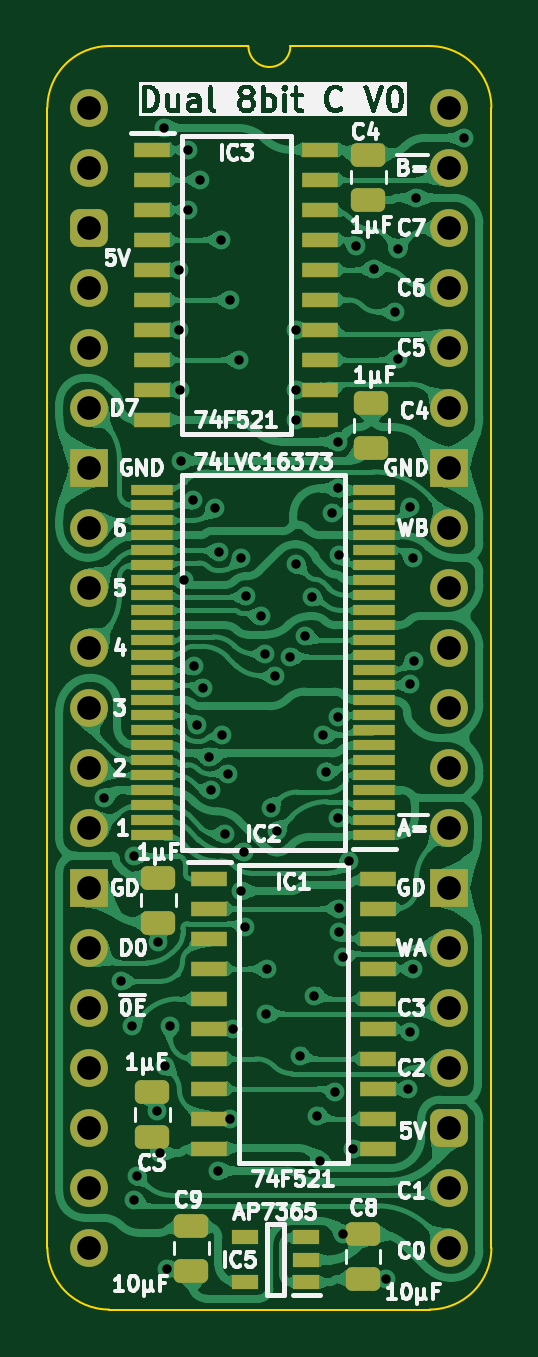
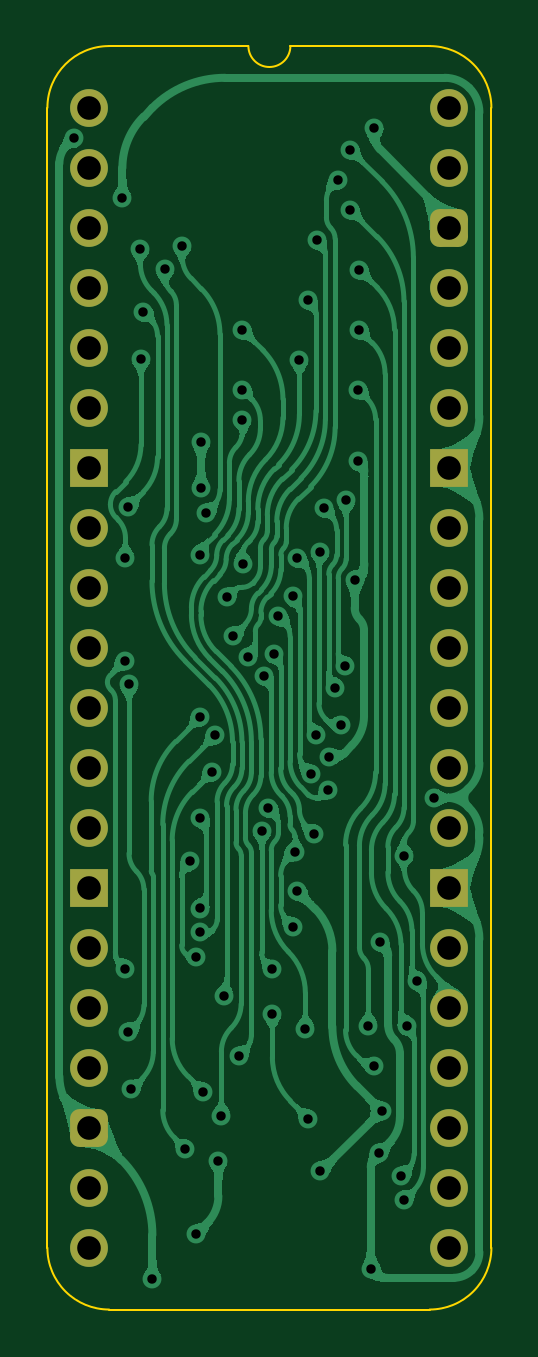
Circuit board: 11 layer files. Board 18.8 x 53.5 mm.
- bottom_copper: Dual Comparator 8bit-B_Cu.gbl (127833 bytes)
- bottom_mask: Dual Comparator 8bit-B_Mask.gbs (2171 bytes)
- paste: Dual Comparator 8bit-B_Paste.gbp (478 bytes)
- bottom_silk: Dual Comparator 8bit-B_Silkscreen.gbo (479 bytes)
- outline: Dual Comparator 8bit-Edge_Cuts.gm1 (1114 bytes)
- top_copper: Dual Comparator 8bit-F_Cu.gtl (286176 bytes)
- top_mask: Dual Comparator 8bit-F_Mask.gts (5256 bytes)
- paste: Dual Comparator 8bit-F_Paste.gtp (4126 bytes)
- top_silk: Dual Comparator 8bit-F_Silkscreen.gto (80450 bytes)
- drill: Dual Comparator 8bit-NPTH.drl (277 bytes)
- drill: Dual Comparator 8bit-PTH.drl (2230 bytes)

=== bottom_copper: Dual Comparator 8bit-B_Cu.gbl (127833 bytes, source omitted) ===
=== bottom_mask: Dual Comparator 8bit-B_Mask.gbs (2171 bytes, source withheld) ===
=== paste: Dual Comparator 8bit-B_Paste.gbp ===
%TF.GenerationSoftware,KiCad,Pcbnew,8.0.7*%
%TF.CreationDate,2025-01-17T12:01:40+02:00*%
%TF.ProjectId,Dual Comparator 8bit,4475616c-2043-46f6-9d70-617261746f72,rev?*%
%TF.SameCoordinates,Original*%
%TF.FileFunction,Paste,Bot*%
%TF.FilePolarity,Positive*%
%FSLAX46Y46*%
G04 Gerber Fmt 4.6, Leading zero omitted, Abs format (unit mm)*
G04 Created by KiCad (PCBNEW 8.0.7) date 2025-01-17 12:01:40*
%MOMM*%
%LPD*%
G01*
G04 APERTURE LIST*
G04 APERTURE END LIST*
M02*

=== bottom_silk: Dual Comparator 8bit-B_Silkscreen.gbo ===
%TF.GenerationSoftware,KiCad,Pcbnew,8.0.7*%
%TF.CreationDate,2025-01-17T12:01:40+02:00*%
%TF.ProjectId,Dual Comparator 8bit,4475616c-2043-46f6-9d70-617261746f72,rev?*%
%TF.SameCoordinates,Original*%
%TF.FileFunction,Legend,Bot*%
%TF.FilePolarity,Positive*%
%FSLAX46Y46*%
G04 Gerber Fmt 4.6, Leading zero omitted, Abs format (unit mm)*
G04 Created by KiCad (PCBNEW 8.0.7) date 2025-01-17 12:01:40*
%MOMM*%
%LPD*%
G01*
G04 APERTURE LIST*
G04 APERTURE END LIST*
M02*

=== outline: Dual Comparator 8bit-Edge_Cuts.gm1 ===
%TF.GenerationSoftware,KiCad,Pcbnew,8.0.7*%
%TF.CreationDate,2025-01-17T12:01:40+02:00*%
%TF.ProjectId,Dual Comparator 8bit,4475616c-2043-46f6-9d70-617261746f72,rev?*%
%TF.SameCoordinates,Original*%
%TF.FileFunction,Profile,NP*%
%FSLAX46Y46*%
G04 Gerber Fmt 4.6, Leading zero omitted, Abs format (unit mm)*
G04 Created by KiCad (PCBNEW 8.0.7) date 2025-01-17 12:01:40*
%MOMM*%
%LPD*%
G01*
G04 APERTURE LIST*
%TA.AperFunction,Profile*%
%ADD10C,0.100000*%
%TD*%
G04 APERTURE END LIST*
D10*
%TO.C,J2*%
X-1778000Y-48260000D02*
X-1778000Y0D01*
X6731000Y2616200D02*
X835732Y2613732D01*
X14404267Y2613733D02*
X8509000Y2616200D01*
X14404268Y-50873732D02*
X835733Y-50873733D01*
X17018000Y-48260000D02*
X17017999Y1D01*
X-1778000Y0D02*
G75*
G02*
X835732Y2613732I2613731J1D01*
G01*
X835733Y-50873733D02*
G75*
G02*
X-1778000Y-48260000I-6J2613727D01*
G01*
X8509000Y2616200D02*
G75*
G02*
X6731000Y2616200I-889000J0D01*
G01*
X14404267Y2613733D02*
G75*
G02*
X17017993Y1I-7J-2613733D01*
G01*
X17018000Y-48260000D02*
G75*
G02*
X14404268Y-50873730I-2613730J0D01*
G01*
%TD*%
M02*

=== top_copper: Dual Comparator 8bit-F_Cu.gtl (286176 bytes, source omitted) ===
=== top_mask: Dual Comparator 8bit-F_Mask.gts ===
%TF.GenerationSoftware,KiCad,Pcbnew,8.0.7*%
%TF.CreationDate,2025-01-17T12:01:40+02:00*%
%TF.ProjectId,Dual Comparator 8bit,4475616c-2043-46f6-9d70-617261746f72,rev?*%
%TF.SameCoordinates,Original*%
%TF.FileFunction,Soldermask,Top*%
%TF.FilePolarity,Negative*%
%FSLAX46Y46*%
G04 Gerber Fmt 4.6, Leading zero omitted, Abs format (unit mm)*
G04 Created by KiCad (PCBNEW 8.0.7) date 2025-01-17 12:01:40*
%MOMM*%
%LPD*%
G01*
G04 APERTURE LIST*
G04 Aperture macros list*
%AMRoundRect*
0 Rectangle with rounded corners*
0 $1 Rounding radius*
0 $2 $3 $4 $5 $6 $7 $8 $9 X,Y pos of 4 corners*
0 Add a 4 corners polygon primitive as box body*
4,1,4,$2,$3,$4,$5,$6,$7,$8,$9,$2,$3,0*
0 Add four circle primitives for the rounded corners*
1,1,$1+$1,$2,$3*
1,1,$1+$1,$4,$5*
1,1,$1+$1,$6,$7*
1,1,$1+$1,$8,$9*
0 Add four rect primitives between the rounded corners*
20,1,$1+$1,$2,$3,$4,$5,0*
20,1,$1+$1,$4,$5,$6,$7,0*
20,1,$1+$1,$6,$7,$8,$9,0*
20,1,$1+$1,$8,$9,$2,$3,0*%
G04 Aperture macros list end*
%ADD10RoundRect,0.250000X-0.475000X0.250000X-0.475000X-0.250000X0.475000X-0.250000X0.475000X0.250000X0*%
%ADD11R,1.800000X0.430000*%
%ADD12RoundRect,0.250000X0.475000X-0.250000X0.475000X0.250000X-0.475000X0.250000X-0.475000X-0.250000X0*%
%ADD13R,1.550000X0.650000*%
%ADD14R,1.150000X0.600000*%
%ADD15C,1.600000*%
%ADD16O,1.600000X1.600000*%
%ADD17RoundRect,0.400000X-0.400000X-0.400000X0.400000X-0.400000X0.400000X0.400000X-0.400000X0.400000X0*%
%ADD18R,1.600000X1.600000*%
G04 APERTURE END LIST*
D10*
%TO.C,C2*%
X2921000Y-32594000D03*
X2921000Y-34494000D03*
%TD*%
D11*
%TO.C,IC2*%
X12066000Y-30797000D03*
X12066000Y-30163000D03*
X12066000Y-29527000D03*
X12066000Y-28893000D03*
X12066000Y-28257000D03*
X12066000Y-27623000D03*
X12066000Y-26987000D03*
X12066000Y-26353000D03*
X12066000Y-25717000D03*
X12066000Y-25083000D03*
X12066000Y-24447000D03*
X12066000Y-23813000D03*
X12066000Y-23177000D03*
X12066000Y-22543000D03*
X12066000Y-21907000D03*
X12066000Y-21273000D03*
X12066000Y-20637000D03*
X12066000Y-20003000D03*
X12066000Y-19367000D03*
X12066000Y-18733000D03*
X12066000Y-18097000D03*
X12066000Y-17463000D03*
X12066000Y-16827000D03*
X12066000Y-16193000D03*
X2666000Y-16193000D03*
X2666000Y-16827000D03*
X2666000Y-17463000D03*
X2666000Y-18097000D03*
X2666000Y-18733000D03*
X2666000Y-19367000D03*
X2666000Y-20003000D03*
X2666000Y-20637000D03*
X2666000Y-21273000D03*
X2666000Y-21907000D03*
X2666000Y-22543000D03*
X2666000Y-23177000D03*
X2666000Y-23813000D03*
X2666000Y-24447000D03*
X2666000Y-25083000D03*
X2666000Y-25717000D03*
X2666000Y-26353000D03*
X2666000Y-26987000D03*
X2666000Y-27623000D03*
X2666000Y-28257000D03*
X2666000Y-28893000D03*
X2666000Y-29527000D03*
X2666000Y-30163000D03*
X2666000Y-30797000D03*
%TD*%
D12*
%TO.C,C1*%
X11938000Y-14396000D03*
X11938000Y-12496000D03*
%TD*%
D10*
%TO.C,C4*%
X11811000Y-1987000D03*
X11811000Y-3887000D03*
%TD*%
D12*
%TO.C,C8*%
X11582400Y-49575000D03*
X11582400Y-47675000D03*
%TD*%
D13*
%TO.C,IC3*%
X2655000Y-1778000D03*
X2655000Y-3048000D03*
X2655000Y-4318000D03*
X2655000Y-5588000D03*
X2655000Y-6858000D03*
X2655000Y-8128000D03*
X2655000Y-9398000D03*
X2655000Y-10668000D03*
X2655000Y-11938000D03*
X2655000Y-13208000D03*
X9779000Y-13208000D03*
X9779000Y-11938000D03*
X9779000Y-10668000D03*
X9779000Y-9398000D03*
X9779000Y-8128000D03*
X9779000Y-6858000D03*
X9779000Y-5588000D03*
X9779000Y-4318000D03*
X9779000Y-3048000D03*
X9779000Y-1778000D03*
%TD*%
%TO.C,IC1*%
X5074000Y-32639000D03*
X5074000Y-33909000D03*
X5074000Y-35179000D03*
X5074000Y-36449000D03*
X5074000Y-37719000D03*
X5074000Y-38989000D03*
X5074000Y-40259000D03*
X5074000Y-41529000D03*
X5074000Y-42799000D03*
X5074000Y-44069000D03*
X12198000Y-44069000D03*
X12198000Y-42799000D03*
X12198000Y-41529000D03*
X12198000Y-40259000D03*
X12198000Y-38989000D03*
X12198000Y-37719000D03*
X12198000Y-36449000D03*
X12198000Y-35179000D03*
X12198000Y-33909000D03*
X12198000Y-32639000D03*
%TD*%
D10*
%TO.C,C3*%
X2667000Y-41661000D03*
X2667000Y-43561000D03*
%TD*%
%TO.C,C9*%
X4318000Y-47326000D03*
X4318000Y-49226000D03*
%TD*%
D14*
%TO.C,IC5*%
X9174000Y-49718000D03*
X9174000Y-48768000D03*
X9174000Y-47818000D03*
X6574000Y-47818000D03*
X6574000Y-49718000D03*
%TD*%
D15*
%TO.C,J2*%
X0Y0D03*
D16*
X0Y-2540000D03*
D17*
X0Y-5080000D03*
D16*
X0Y-7620000D03*
X0Y-10160000D03*
X0Y-12700000D03*
D18*
X0Y-15240000D03*
D16*
X0Y-17780000D03*
X0Y-20320000D03*
X0Y-22860000D03*
X0Y-25400000D03*
X0Y-27940000D03*
X0Y-30480000D03*
D18*
X0Y-33020000D03*
D16*
X0Y-35560000D03*
X0Y-38100000D03*
X0Y-40640000D03*
X0Y-43180000D03*
X0Y-45720000D03*
X0Y-48260000D03*
X15240000Y-48260000D03*
X15240000Y-45720000D03*
D17*
X15240000Y-43180000D03*
D16*
X15240000Y-40640000D03*
X15240000Y-38100000D03*
X15240000Y-35560000D03*
D18*
X15240000Y-33020000D03*
D16*
X15240000Y-30480000D03*
X15240000Y-27940000D03*
X15240000Y-25400000D03*
X15240000Y-22860000D03*
X15240000Y-20320000D03*
X15240000Y-17780000D03*
D18*
X15240000Y-15240000D03*
D16*
X15240000Y-12700000D03*
X15240000Y-10160000D03*
X15240000Y-7620000D03*
X15240000Y-5080000D03*
X15240000Y-2540000D03*
X15240000Y0D03*
%TD*%
M02*

=== paste: Dual Comparator 8bit-F_Paste.gtp ===
%TF.GenerationSoftware,KiCad,Pcbnew,8.0.7*%
%TF.CreationDate,2025-01-17T12:01:40+02:00*%
%TF.ProjectId,Dual Comparator 8bit,4475616c-2043-46f6-9d70-617261746f72,rev?*%
%TF.SameCoordinates,Original*%
%TF.FileFunction,Paste,Top*%
%TF.FilePolarity,Positive*%
%FSLAX46Y46*%
G04 Gerber Fmt 4.6, Leading zero omitted, Abs format (unit mm)*
G04 Created by KiCad (PCBNEW 8.0.7) date 2025-01-17 12:01:40*
%MOMM*%
%LPD*%
G01*
G04 APERTURE LIST*
G04 Aperture macros list*
%AMRoundRect*
0 Rectangle with rounded corners*
0 $1 Rounding radius*
0 $2 $3 $4 $5 $6 $7 $8 $9 X,Y pos of 4 corners*
0 Add a 4 corners polygon primitive as box body*
4,1,4,$2,$3,$4,$5,$6,$7,$8,$9,$2,$3,0*
0 Add four circle primitives for the rounded corners*
1,1,$1+$1,$2,$3*
1,1,$1+$1,$4,$5*
1,1,$1+$1,$6,$7*
1,1,$1+$1,$8,$9*
0 Add four rect primitives between the rounded corners*
20,1,$1+$1,$2,$3,$4,$5,0*
20,1,$1+$1,$4,$5,$6,$7,0*
20,1,$1+$1,$6,$7,$8,$9,0*
20,1,$1+$1,$8,$9,$2,$3,0*%
G04 Aperture macros list end*
%ADD10RoundRect,0.250000X-0.475000X0.250000X-0.475000X-0.250000X0.475000X-0.250000X0.475000X0.250000X0*%
%ADD11R,1.800000X0.430000*%
%ADD12RoundRect,0.250000X0.475000X-0.250000X0.475000X0.250000X-0.475000X0.250000X-0.475000X-0.250000X0*%
%ADD13R,1.550000X0.650000*%
%ADD14R,1.150000X0.600000*%
G04 APERTURE END LIST*
D10*
%TO.C,C2*%
X2921000Y-32594000D03*
X2921000Y-34494000D03*
%TD*%
D11*
%TO.C,IC2*%
X12066000Y-30797000D03*
X12066000Y-30163000D03*
X12066000Y-29527000D03*
X12066000Y-28893000D03*
X12066000Y-28257000D03*
X12066000Y-27623000D03*
X12066000Y-26987000D03*
X12066000Y-26353000D03*
X12066000Y-25717000D03*
X12066000Y-25083000D03*
X12066000Y-24447000D03*
X12066000Y-23813000D03*
X12066000Y-23177000D03*
X12066000Y-22543000D03*
X12066000Y-21907000D03*
X12066000Y-21273000D03*
X12066000Y-20637000D03*
X12066000Y-20003000D03*
X12066000Y-19367000D03*
X12066000Y-18733000D03*
X12066000Y-18097000D03*
X12066000Y-17463000D03*
X12066000Y-16827000D03*
X12066000Y-16193000D03*
X2666000Y-16193000D03*
X2666000Y-16827000D03*
X2666000Y-17463000D03*
X2666000Y-18097000D03*
X2666000Y-18733000D03*
X2666000Y-19367000D03*
X2666000Y-20003000D03*
X2666000Y-20637000D03*
X2666000Y-21273000D03*
X2666000Y-21907000D03*
X2666000Y-22543000D03*
X2666000Y-23177000D03*
X2666000Y-23813000D03*
X2666000Y-24447000D03*
X2666000Y-25083000D03*
X2666000Y-25717000D03*
X2666000Y-26353000D03*
X2666000Y-26987000D03*
X2666000Y-27623000D03*
X2666000Y-28257000D03*
X2666000Y-28893000D03*
X2666000Y-29527000D03*
X2666000Y-30163000D03*
X2666000Y-30797000D03*
%TD*%
D12*
%TO.C,C1*%
X11938000Y-14396000D03*
X11938000Y-12496000D03*
%TD*%
D10*
%TO.C,C4*%
X11811000Y-1987000D03*
X11811000Y-3887000D03*
%TD*%
D12*
%TO.C,C8*%
X11582400Y-49575000D03*
X11582400Y-47675000D03*
%TD*%
D13*
%TO.C,IC3*%
X2655000Y-1778000D03*
X2655000Y-3048000D03*
X2655000Y-4318000D03*
X2655000Y-5588000D03*
X2655000Y-6858000D03*
X2655000Y-8128000D03*
X2655000Y-9398000D03*
X2655000Y-10668000D03*
X2655000Y-11938000D03*
X2655000Y-13208000D03*
X9779000Y-13208000D03*
X9779000Y-11938000D03*
X9779000Y-10668000D03*
X9779000Y-9398000D03*
X9779000Y-8128000D03*
X9779000Y-6858000D03*
X9779000Y-5588000D03*
X9779000Y-4318000D03*
X9779000Y-3048000D03*
X9779000Y-1778000D03*
%TD*%
%TO.C,IC1*%
X5074000Y-32639000D03*
X5074000Y-33909000D03*
X5074000Y-35179000D03*
X5074000Y-36449000D03*
X5074000Y-37719000D03*
X5074000Y-38989000D03*
X5074000Y-40259000D03*
X5074000Y-41529000D03*
X5074000Y-42799000D03*
X5074000Y-44069000D03*
X12198000Y-44069000D03*
X12198000Y-42799000D03*
X12198000Y-41529000D03*
X12198000Y-40259000D03*
X12198000Y-38989000D03*
X12198000Y-37719000D03*
X12198000Y-36449000D03*
X12198000Y-35179000D03*
X12198000Y-33909000D03*
X12198000Y-32639000D03*
%TD*%
D10*
%TO.C,C3*%
X2667000Y-41661000D03*
X2667000Y-43561000D03*
%TD*%
%TO.C,C9*%
X4318000Y-47326000D03*
X4318000Y-49226000D03*
%TD*%
D14*
%TO.C,IC5*%
X9174000Y-49718000D03*
X9174000Y-48768000D03*
X9174000Y-47818000D03*
X6574000Y-47818000D03*
X6574000Y-49718000D03*
%TD*%
M02*

=== top_silk: Dual Comparator 8bit-F_Silkscreen.gto (80450 bytes, source omitted) ===
=== drill: Dual Comparator 8bit-NPTH.drl ===
M48
; DRILL file {KiCad 8.0.7} date 2025-01-17T12:01:41+0200
; FORMAT={-:-/ absolute / inch / decimal}
; #@! TF.CreationDate,2025-01-17T12:01:41+02:00
; #@! TF.GenerationSoftware,Kicad,Pcbnew,8.0.7
; #@! TF.FileFunction,NonPlated,1,2,NPTH
FMAT,2
INCH
%
G90
G05
M30

=== drill: Dual Comparator 8bit-PTH.drl ===
M48
; DRILL file {KiCad 8.0.7} date 2025-01-17T12:01:41+0200
; FORMAT={-:-/ absolute / inch / decimal}
; #@! TF.CreationDate,2025-01-17T12:01:41+02:00
; #@! TF.GenerationSoftware,Kicad,Pcbnew,8.0.7
; #@! TF.FileFunction,Plated,1,2,PTH
FMAT,2
INCH
; #@! TA.AperFunction,Plated,PTH,ViaDrill
T1C0.0157
; #@! TA.AperFunction,Plated,PTH,ComponentDrill
T2C0.0394
%
G90
G05
T1
X0.025Y-1.15
X0.0532Y-1.4558
X0.0709Y-1.53
X0.075Y-1.2465
X0.075Y-1.82
X0.08Y-1.78
X0.113Y-1.6717
X0.115Y-1.39
X0.1176Y-1.7421
X0.125Y-0.0336
X0.1252Y-1.5969
X0.13Y-1.935
X0.135Y-1.53
X0.15Y-0.27
X0.15Y-0.37
X0.1518Y-0.47
X0.1519Y-0.5881
X0.1578Y-0.7877
X0.165Y-0.17
X0.165Y-0.07
X0.1722Y-0.654
X0.1736Y-0.93
X0.1801Y-1.0286
X0.185Y-0.12
X0.1899Y-0.9663
X0.2Y-1.0826
X0.2024Y-1.1377
X0.2095Y-0.6665
X0.215Y-1.7714
X0.2155Y-0.7397
X0.22Y-0.22
X0.2217Y-1.045
X0.2253Y-1.21
X0.2304Y-1.11
X0.235Y-0.32
X0.235Y-1.685
X0.24Y-1.535
X0.25Y-0.42
X0.2534Y-1.3053
X0.2534Y-0.7502
X0.2579Y-1.2397
X0.26Y-1.3651
X0.2614Y-0.8145
X0.2853Y-0.8474
X0.2931Y-0.91
X0.295Y-1.51
X0.2961Y-1.436
X0.3019Y-1.1666
X0.3089Y-0.9463
X0.3124Y-1.2053
X0.335Y-0.915
X0.3445Y-0.76
X0.345Y-0.52
X0.345Y-0.37
X0.345Y-0.47
X0.3505Y-1.5801
X0.36Y-0.88
X0.3711Y-0.815
X0.375Y-1.48
X0.38Y-1.68
X0.385Y-1.755
X0.39Y-1.0456
X0.395Y-1.1066
X0.405Y-0.675
X0.41Y-1.64
X0.4136Y-0.5564
X0.4144Y-0.6343
X0.4149Y-1.1843
X0.415Y-1.015
X0.4155Y-1.3345
X0.416Y-0.745
X0.4164Y-1.3743
X0.422Y-1.877
X0.4226Y-1.415
X0.4326Y-1.256
X0.44Y-1.735
X0.445Y-0.23
X0.4741Y-0.2691
X0.495Y-1.9518
X0.51Y-0.34
X0.5141Y-0.4188
X0.515Y-0.235
X0.5303Y-1.6361
X0.534Y-0.9611
X0.5349Y-0.6649
X0.535Y-1.54
X0.5399Y-0.7501
X0.54Y-1.435
X0.541Y-0.9213
X0.545Y-0.15
X0.625Y-0.05
T2
X0.0Y0.0
X0.0Y-0.1
X0.0Y-0.2
X0.0Y-0.3
X0.0Y-0.4
X0.0Y-0.5
X0.0Y-0.6
X0.0Y-0.7
X0.0Y-0.8
X0.0Y-0.9
X0.0Y-1.0
X0.0Y-1.1
X0.0Y-1.2
X0.0Y-1.3
X0.0Y-1.4
X0.0Y-1.5
X0.0Y-1.6
X0.0Y-1.7
X0.0Y-1.8
X0.0Y-1.9
X0.6Y0.0
X0.6Y-0.1
X0.6Y-0.2
X0.6Y-0.3
X0.6Y-0.4
X0.6Y-0.5
X0.6Y-0.6
X0.6Y-0.7
X0.6Y-0.8
X0.6Y-0.9
X0.6Y-1.0
X0.6Y-1.1
X0.6Y-1.2
X0.6Y-1.3
X0.6Y-1.4
X0.6Y-1.5
X0.6Y-1.6
X0.6Y-1.7
X0.6Y-1.8
X0.6Y-1.9
M30
